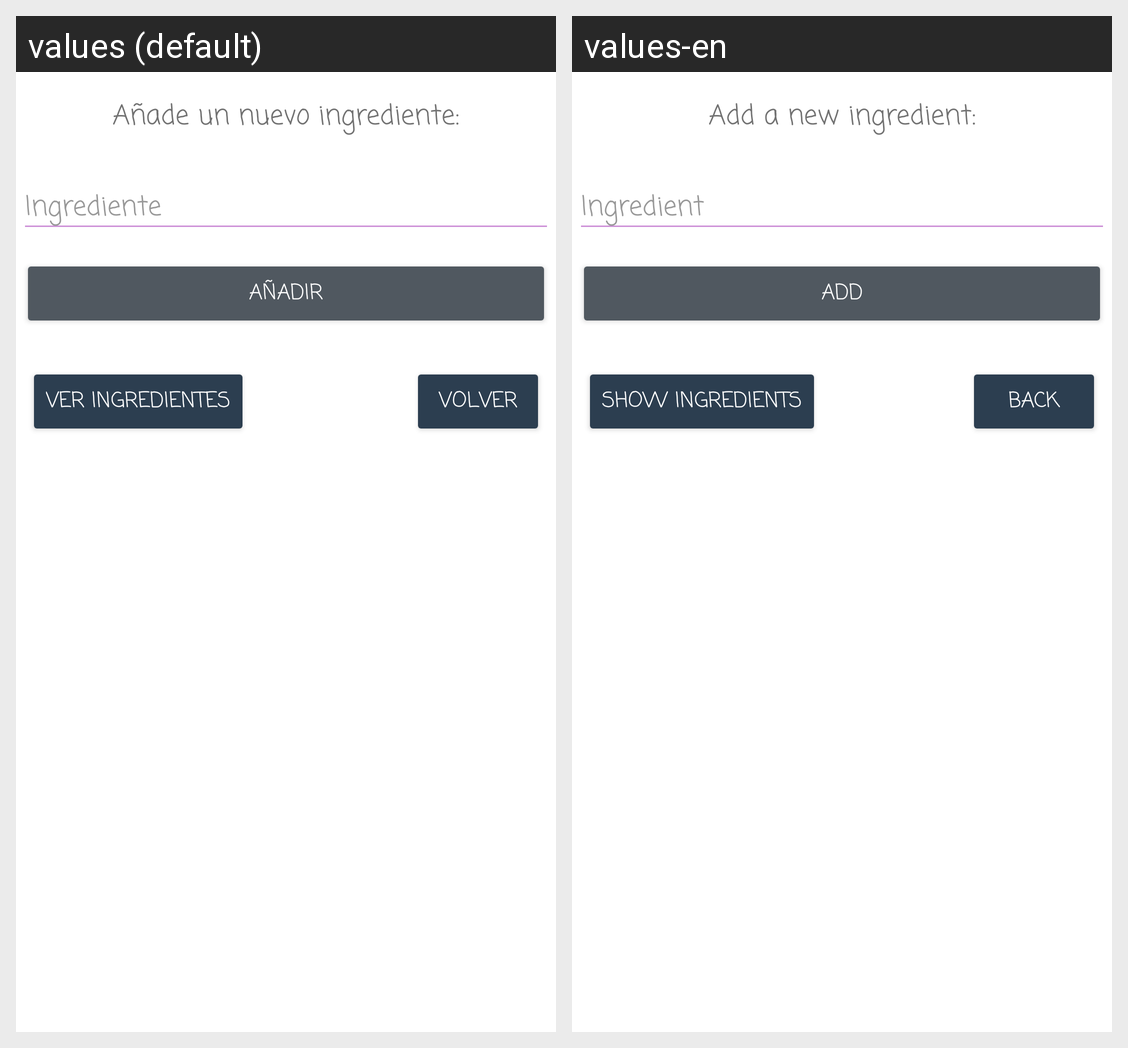

This grid shows one Android layout under two languages. Give, for every string resource on the screen, its name, the default text and each shown locale's text.
Android screen res/layout/dialog_add_ingrediente.xml rendered under 2 locales, left to right: values (default), values-en. Device: Nexus 5 (rendered at 1080×1920; each locale shown at half size, 540×960, under a caption strip naming it); theme Theme.AplicacionRecetas.
Strings drawn on this screen, with the default value and each locale's value (text and hints the layout hard-codes, and strings that could not be matched under every locale, appear in the picture but are not listed):

anadir
  values: Añadir
  values-en: Add

ingrediente
  values: Ingrediente
  values-en: Ingredient

verIngredientes
  values: Ver ingredientes
  values-en: Show ingredients

volver
  values: Volver
  values-en: Back

addNuevoIngrediente
  values: Añade un nuevo ingrediente:
  values-en: Add a new ingredient:
